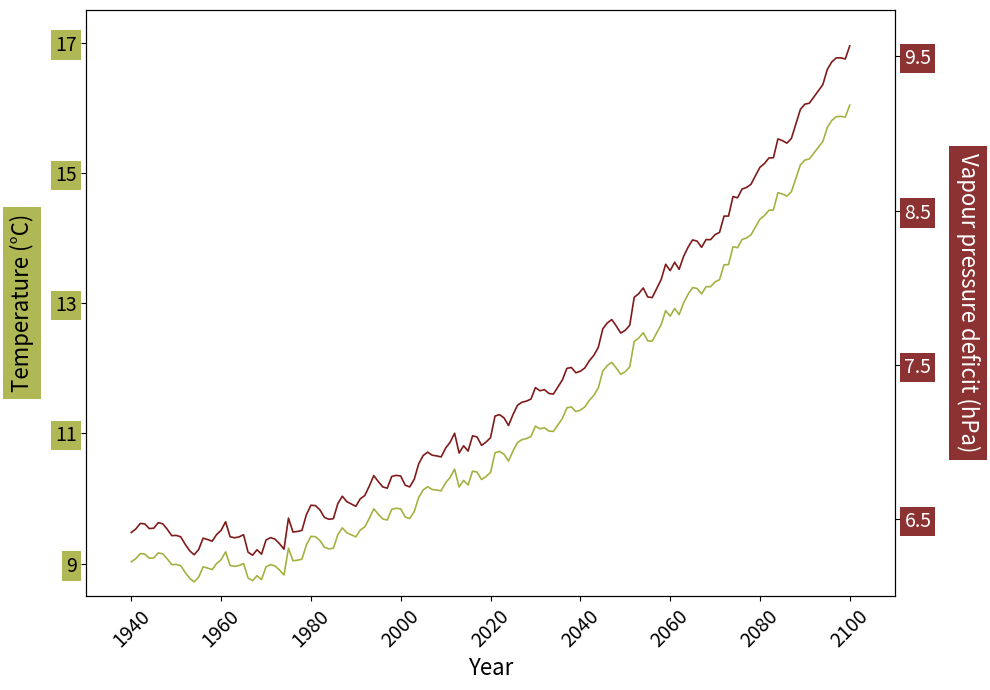

The script that saved this image:
import numpy as np
import matplotlib.pyplot as plt

# ---------------------------------------------------------
# 1. Generate Approximated Data
# ---------------------------------------------------------
years = np.arange(1940, 2101)

# Base trends mimicking the exponential/quadratic increase in the image
# Temp goes from ~9.2 in 1940 to ~16.5 in 2100
# VPD goes from ~6.6 in 1940 to ~9.6 in 2100
temp_trend = 9.0 + 0.0001 * (years - 1940)**2.2
vpd_trend = 6.4 + 0.000045 * (years - 1940)**2.2

# Generate correlated noise to mimic the historical wiggles, 
# smoothing it slightly so it looks like climate model output
np.random.seed(42)
noise_base = np.random.normal(0, 0.15, len(years))
smoothed_noise = np.convolve(noise_base, np.ones(3)/3, mode='same')

# Apply noise
temp = temp_trend + smoothed_noise * 1.5
vpd = vpd_trend + smoothed_noise * 0.7

# Mimic the visible dip around 1970
dip_index = np.where((years > 1965) & (years < 1975))[0]
temp[dip_index] -= 0.3
vpd[dip_index] -= 0.15

# ---------------------------------------------------------
# 2. Replot the Figure
# ---------------------------------------------------------
fig, ax1 = plt.subplots(figsize=(10, 7))

# Define the colors from the original image
color_temp = '#a6b141' # Olive green
color_vpd = '#801b1b'  # Dark red

# --- Plot Temperature (Left Axis) ---
ax1.plot(years, temp, color=color_temp, linewidth=1.2)
ax1.set_xlabel('Year', fontsize=16)

# Style Temperature Y-axis label with the background box
ax1.set_ylabel('Temperature (°C)', color='black', fontsize=16, labelpad=15,
               bbox=dict(facecolor=color_temp, edgecolor='none', alpha=0.9, pad=5))

# Style Temperature Y-ticks
ax1.set_ylim(8.5, 17.5)
ax1.set_yticks([9, 11, 13, 15, 17])
ax1.tick_params(axis='y', labelsize=14)

# Add colored boxes to Left Y-tick labels
for label in ax1.get_yticklabels():
    label.set_bbox(dict(facecolor=color_temp, edgecolor='none', alpha=0.9, pad=3))

# Style X-axis ticks (rotated like the original)
ax1.set_xlim(1930, 2110)
ax1.set_xticks(np.arange(1940, 2101, 20))
ax1.tick_params(axis='x', rotation=45, labelsize=14)

# --- Plot Vapour Pressure Deficit (Right Axis) ---
ax2 = ax1.twinx()
ax2.plot(years, vpd, color=color_vpd, linewidth=1.2)

# Style VPD Y-axis label with the background box
ax2.set_ylabel('Vapour pressure deficit (hPa)', color='white', fontsize=16, 
               rotation=-90, labelpad=35,
               bbox=dict(facecolor=color_vpd, edgecolor='none', alpha=0.9, pad=5))

# Style VPD Y-ticks
ax2.set_ylim(6.0, 9.8)
ax2.set_yticks([6.5, 7.5, 8.5, 9.5])
ax2.tick_params(axis='y', labelcolor='white', labelsize=14)

# Add colored boxes to Right Y-tick labels
for label in ax2.get_yticklabels():
    label.set_color('white')
    label.set_bbox(dict(facecolor=color_vpd, edgecolor='none', alpha=0.9, pad=3))

# Final layout adjustments
plt.tight_layout()
plt.savefig("mcdowell22_t_vpg.png")
